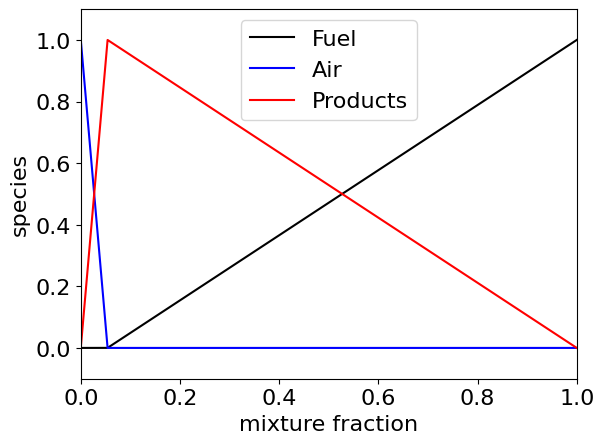
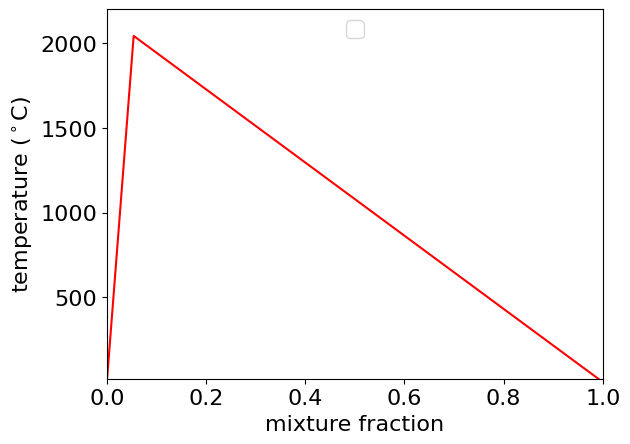

Here is the Python script that generated these plots, in order:
#!/usr/bin/python
#McDermott
#2017-07-31 20:52:39

from __future__ import division # make floating point division default as in Matlab, e.g., 1/2=0.5
import math
import numpy as np
import scipy.special as sp
import matplotlib.pyplot as plt
from matplotlib import rc
rc('font',**{'family':'sans-serif','sans-serif':['Helvetica'],'size':16})

# mass stoichiometric coefficient
s = 17.55
Cp = 1320
Hc = 50010.e3
T0 = 293

# mixture fraction space
f = np.linspace(0,1,1000)

def Fuel_Composition(f,s):
    f_st = 1./(1.+s)
    Y_Fuel = np.zeros(np.size(f))
    for i in range(len(f)):
        if f[i]<=f_st:
            Y_Fuel[i] = 0.
        else:
            Y_Fuel[i] = ((1.+s)*f[i]-1.)/s
    return Y_Fuel

def Product_Composition(f,s):
    f_st = 1./(1.+s)
    Y_Prod = np.zeros(np.size(f))
    for i in range(len(f)):
        if f[i]<=f_st:
            Y_Prod[i] = (1.+s)*f[i]
        else:
            Y_Prod[i] = (1.+s)/s * (1.-f[i])
    return Y_Prod

def Flame_Temperature(f,s,T0,Cp,Hc):
    f_st = 1./(1.+s)
    T = np.zeros(np.size(f))
    Y_Fuel = Fuel_Composition(f,s)
    for i in range(len(f)):
        if f[i]<=f_st:
            T[i] = T0 + f[i]*Hc/Cp
        else:

            T[i] = T0 + (f[i]-Y_Fuel[i])*Hc/Cp
    return T

Y_F = Fuel_Composition(f,s)
Y_P = Product_Composition(f,s)
Y_A = 1. - Y_F - Y_P
T   = Flame_Temperature(f,s,T0,Cp,Hc)

# plot species
plt.figure

marker_style = dict(color='black', linestyle='-', marker='', fillstyle='none', markersize=5)
plt.plot(f,Y_F,label='Fuel',**marker_style)

marker_style = dict(color='blue', linestyle='-', marker='', fillstyle='none', markersize=5)
plt.plot(f,Y_A,label='Air',**marker_style)

marker_style = dict(color='red', linestyle='-', marker='', fillstyle='none', markersize=5)
plt.plot(f,Y_P,label='Products',**marker_style)

plt.axis([0, 1, -0.1, 1.1])
plt.xlabel('mixture fraction')
plt.ylabel('species')
plt.legend(loc='upper center', numpoints=1, frameon=True)
#plt.show()
plt.savefig('species.pdf', format='pdf')
plt.close()

# plot temperature
plt.figure

marker_style = dict(color='red', linestyle='-', marker='', fillstyle='none', markersize=5)
plt.plot(f,T-T0,label='',**marker_style)

plt.axis([0, 1, 20, 2200])
plt.xlabel('mixture fraction')
plt.ylabel('temperature ($^\circ$C)')
plt.legend(loc='upper center', numpoints=1, frameon=True)
#plt.show()
plt.savefig('temperature.pdf', format='pdf')
plt.close()
